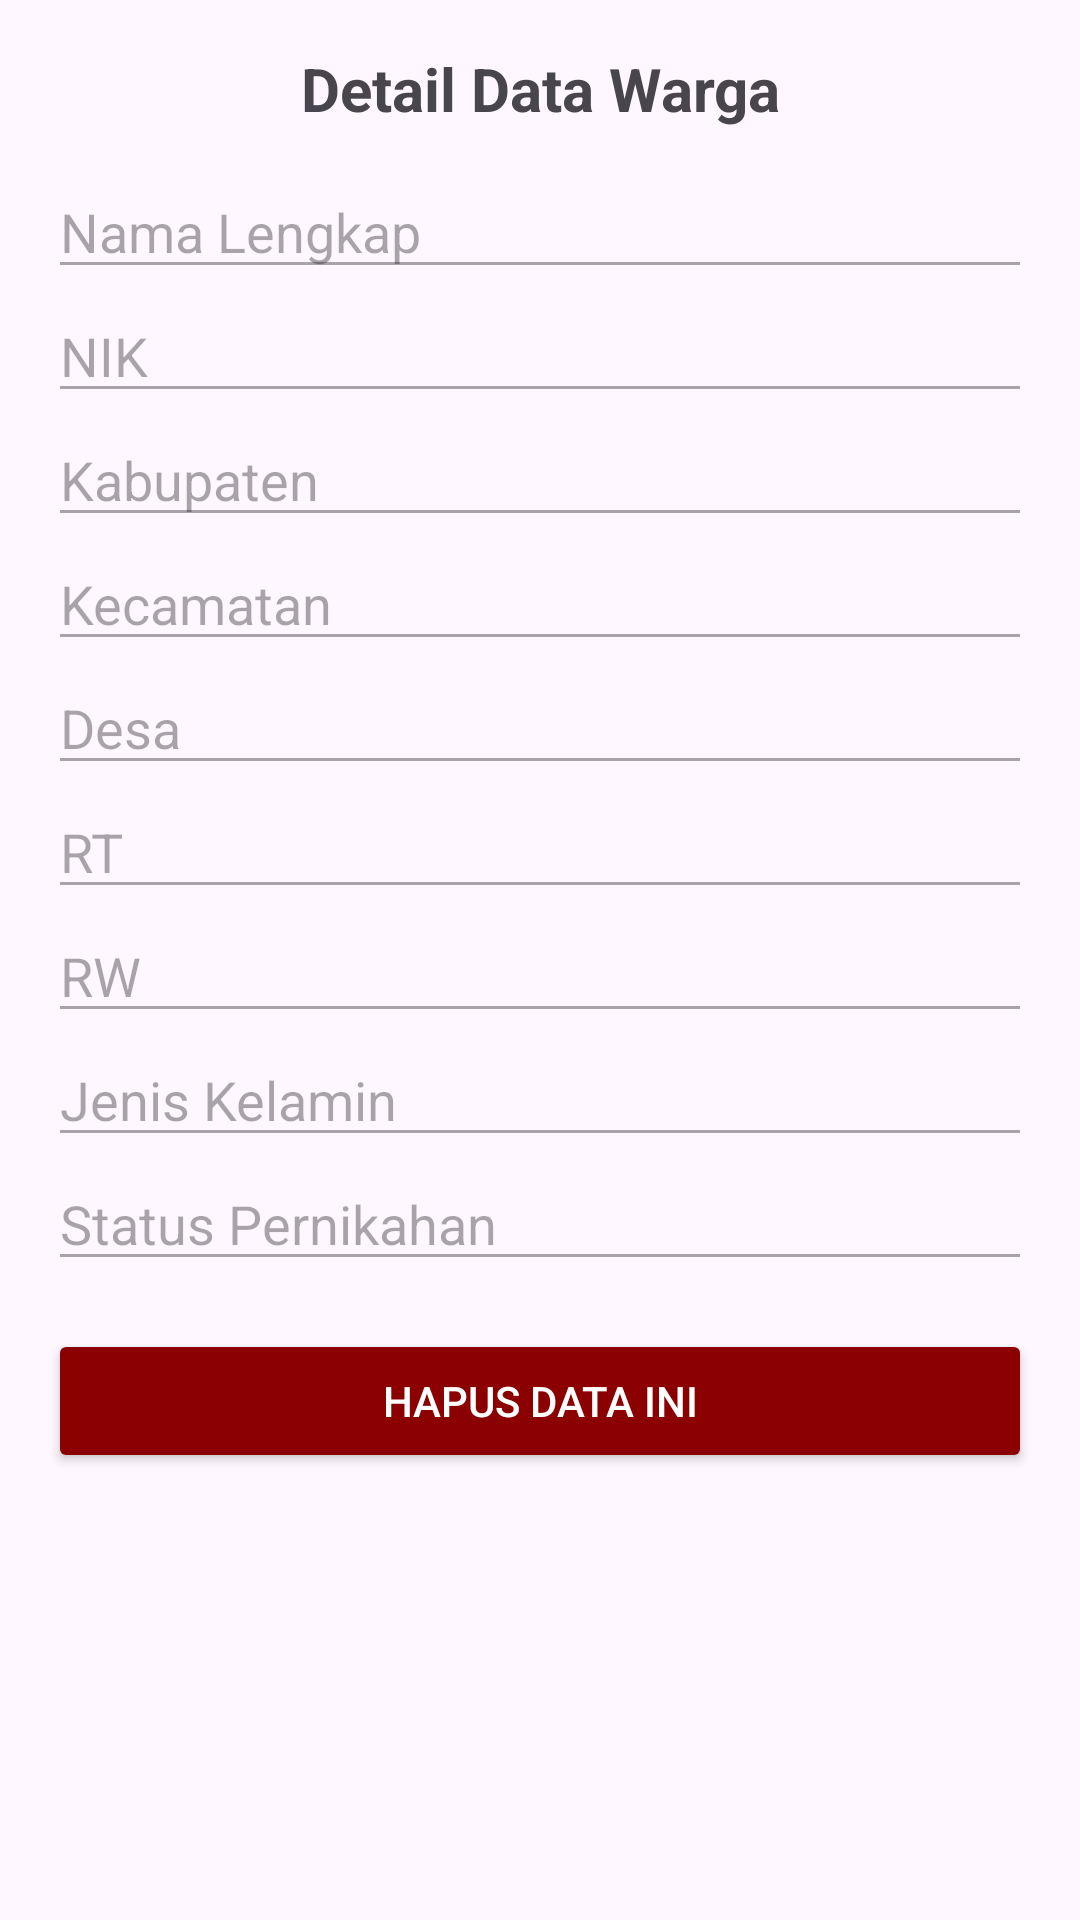

Here is an Android app screen rendered from its layout file. Give the layout XML and the strings, colors and styles it references.
<!-- AndroidManifest.xml: application theme Theme.POSTPMOBINHALL4 -->
<!-- res/layout/activity_detail.xml -->
<?xml version="1.0" encoding="utf-8"?>
<ScrollView xmlns:android="http://schemas.android.com/apk/res/android"
    xmlns:tools="http://schemas.android.com/tools"
    android:layout_width="match_parent"
    android:layout_height="match_parent"
    android:padding="16dp"
    tools:context=".DetailActivity">

    <LinearLayout
        android:orientation="vertical"
        android:layout_width="match_parent"
        android:layout_height="wrap_content">

        <TextView
            android:layout_width="match_parent"
            android:layout_height="wrap_content"
            android:text="Detail Data Warga"
            android:textSize="20sp"
            android:textStyle="bold"
            android:gravity="center"
            android:paddingBottom="12dp" />

        <EditText
            android:id="@+id/etNama"
            android:layout_width="match_parent"
            android:layout_height="wrap_content"
            android:hint="Nama Lengkap"
            android:enabled="false"/>

        <EditText
            android:id="@+id/etNik"
            android:layout_width="match_parent"
            android:layout_height="wrap_content"
            android:hint="NIK"
            android:enabled="false"/>

        <EditText
            android:id="@+id/etKabupaten"
            android:layout_width="match_parent"
            android:layout_height="wrap_content"
            android:hint="Kabupaten"
            android:enabled="false"/>

        <EditText
            android:id="@+id/etKecamatan"
            android:layout_width="match_parent"
            android:layout_height="wrap_content"
            android:hint="Kecamatan"
            android:enabled="false"/>

        <EditText
            android:id="@+id/etDesa"
            android:layout_width="match_parent"
            android:layout_height="wrap_content"
            android:hint="Desa"
            android:enabled="false"/>

        <EditText
            android:id="@+id/etRt"
            android:layout_width="match_parent"
            android:layout_height="wrap_content"
            android:hint="RT"
            android:enabled="false"/>

        <EditText
            android:id="@+id/etRw"
            android:layout_width="match_parent"
            android:layout_height="wrap_content"
            android:hint="RW"
            android:enabled="false"/>

        <EditText
            android:id="@+id/etJenisKelamin"
            android:layout_width="match_parent"
            android:layout_height="wrap_content"
            android:hint="Jenis Kelamin"
            android:enabled="false"/>

        <EditText
            android:id="@+id/etStatus"
            android:layout_width="match_parent"
            android:layout_height="wrap_content"
            android:hint="Status Pernikahan"
            android:enabled="false"/>

        <Button
            android:id="@+id/btnDelete"
            android:layout_width="match_parent"
            android:layout_height="wrap_content"
            android:layout_marginTop="16dp"
            android:text="Hapus Data Ini"
            android:backgroundTint="#8B0000"
            android:textColor="@android:color/white" />
    </LinearLayout>
</ScrollView>
<!-- resources referenced by this layout -->
<resources>
  <style name="Theme.POSTPMOBINHALL4" parent="Base.Theme.POSTPMOBINHALL4" />
  <style name="Base.Theme.POSTPMOBINHALL4" parent="Theme.Material3.DayNight.NoActionBar">
          
          
      </style>
</resources>
